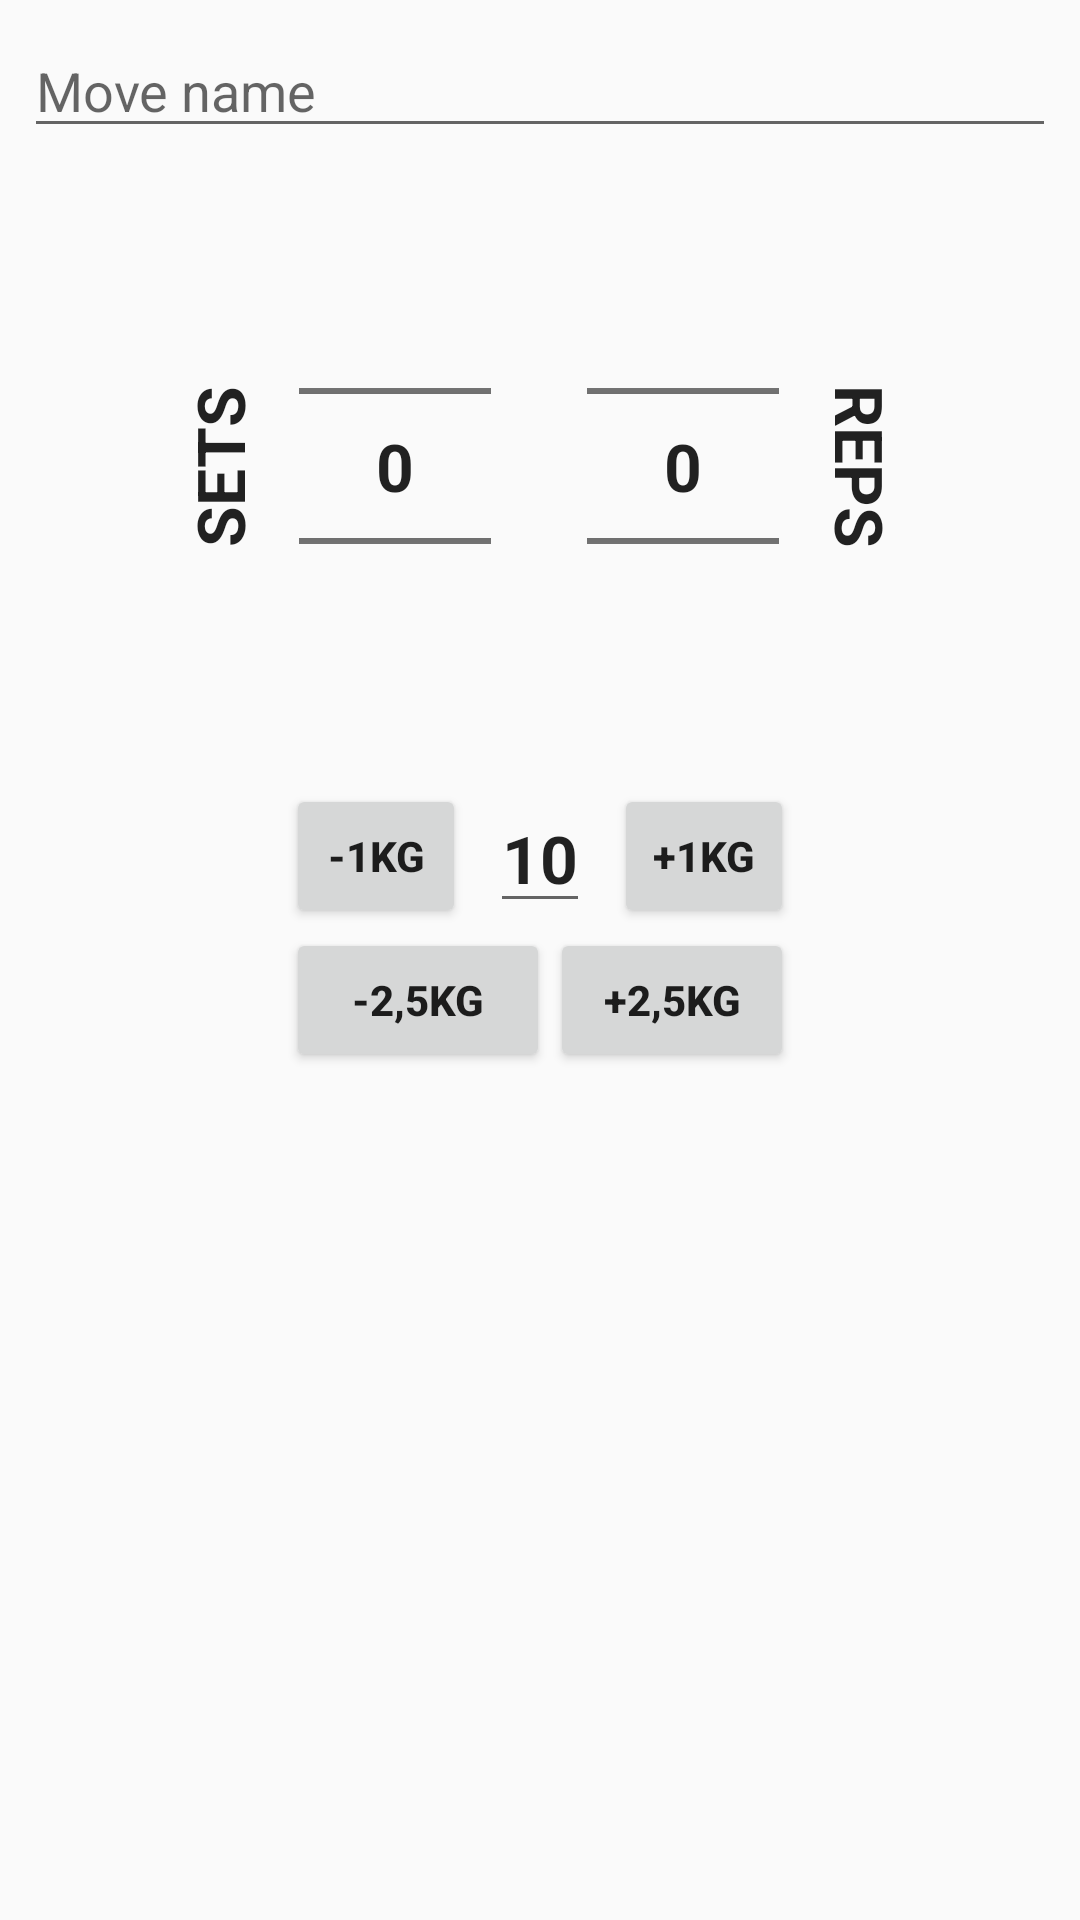

Here is an Android app screen rendered from its layout file. Give the layout XML and the strings, colors and styles it references.
<!-- AndroidManifest.xml: application theme AppTheme -->
<!-- res/layout/dialog_add_move.xml -->
<?xml version="1.0" encoding="utf-8"?>
<LinearLayout
    xmlns:android="http://schemas.android.com/apk/res/android"
    xmlns:app="http://schemas.android.com/apk/res-auto"
    android:layout_width="match_parent"
    android:layout_height="wrap_content"
    android:orientation="vertical"
    android:padding="8dp">

    <EditText
        android:id="@+id/edit_text_move_title_dialog"
        android:layout_width="match_parent"
        android:layout_height="wrap_content"
        android:hint="@string/move_name_hint"
        android:inputType="text"
        android:maxLength="40" />

    <androidx.constraintlayout.widget.ConstraintLayout
        android:layout_width="match_parent"
        android:layout_height="match_parent">

        <androidx.constraintlayout.widget.ConstraintLayout
            android:id="@+id/constraintLayout"
            android:layout_width="wrap_content"
            android:layout_height="wrap_content"
            android:layout_marginTop="16dp"
            app:layout_constraintEnd_toEndOf="parent"
            app:layout_constraintStart_toStartOf="parent"
            app:layout_constraintTop_toBottomOf="@+id/constraintLayout2">

            <Button
                android:id="@+id/button_increase_2.5"
                android:layout_width="0dp"
                android:layout_height="wrap_content"
                android:text="@string/increase2_5kg"
                android:textStyle="bold"
                app:layout_constraintEnd_toEndOf="parent"
                app:layout_constraintHorizontal_bias="1.0"
                app:layout_constraintStart_toEndOf="@+id/button_decrease_2.5"
                app:layout_constraintTop_toBottomOf="@+id/button_increase_1" />

            <Button
                android:id="@+id/button_increase_1"
                android:layout_width="60dp"
                android:layout_height="wrap_content"
                android:layout_marginStart="8dp"
                android:text="@string/increase1kg"
                android:textStyle="bold"
                app:layout_constraintStart_toEndOf="@+id/edit_text_weight"
                app:layout_constraintTop_toTopOf="parent" />

            <EditText
                android:id="@+id/edit_text_weight"
                android:layout_width="wrap_content"
                android:layout_height="0dp"
                android:layout_marginStart="8dp"
                android:inputType="numberDecimal"
                android:text="@string/weight_count"
                android:textAppearance="@style/TextAppearance.AppCompat.Large"
                android:textStyle="bold"
                app:layout_constraintStart_toEndOf="@+id/button_decrease_1"
                app:layout_constraintTop_toTopOf="parent" />

            <Button
                android:id="@+id/button_decrease_1"
                android:layout_width="60dp"
                android:layout_height="wrap_content"
                android:text="@string/decrease1kg"
                android:textStyle="bold"
                app:layout_constraintStart_toStartOf="parent"
                app:layout_constraintTop_toTopOf="parent" />

            <Button
                android:id="@+id/button_decrease_2.5"
                android:layout_width="0dp"
                android:layout_height="wrap_content"
                android:text="@string/decrease2_5kg"
                android:textStyle="bold"
                app:layout_constraintStart_toStartOf="parent"
                app:layout_constraintTop_toBottomOf="@+id/button_decrease_1" />


        </androidx.constraintlayout.widget.ConstraintLayout>

        <androidx.constraintlayout.widget.ConstraintLayout
            android:id="@+id/constraintLayout2"
            android:layout_width="wrap_content"
            android:layout_height="wrap_content"
            android:layout_marginTop="16dp"
            app:layout_constraintEnd_toEndOf="parent"
            app:layout_constraintStart_toStartOf="parent"
            app:layout_constraintTop_toTopOf="parent">

            <NumberPicker
                android:id="@+id/number_picker_set_count_dialog"
                android:layout_width="wrap_content"
                android:layout_height="wrap_content"
                android:theme="@style/NumberPickerText"
                app:layout_constraintBottom_toBottomOf="parent"
                app:layout_constraintStart_toEndOf="@+id/text_view_sets"
                app:layout_constraintTop_toTopOf="parent" />

            <NumberPicker
                android:id="@+id/number_picker_rep_count_dialog"
                android:layout_width="wrap_content"
                android:layout_height="wrap_content"
                android:layout_marginStart="32dp"
                android:theme="@style/NumberPickerText"
                app:layout_constraintBottom_toBottomOf="parent"
                app:layout_constraintStart_toEndOf="@+id/number_picker_set_count_dialog"
                app:layout_constraintTop_toTopOf="parent" />

            <TextView
                android:id="@+id/text_view_sets"
                android:layout_width="wrap_content"
                android:layout_height="wrap_content"
                android:rotation="-90"
                android:text="SETS"
                android:textAppearance="@style/TextAppearance.AppCompat.Large"
                android:textStyle="bold"
                app:layout_constraintBottom_toBottomOf="parent"
                app:layout_constraintStart_toStartOf="parent"
                app:layout_constraintTop_toTopOf="parent" />

            <TextView
                android:id="@+id/text_view_reps"
                android:layout_width="wrap_content"
                android:layout_height="wrap_content"
                android:rotation="90"
                android:text="REPS"
                android:textAppearance="@style/TextAppearance.AppCompat.Large"
                android:textStyle="bold"
                app:layout_constraintBottom_toBottomOf="parent"
                app:layout_constraintStart_toEndOf="@+id/number_picker_rep_count_dialog"
                app:layout_constraintTop_toTopOf="parent" />

        </androidx.constraintlayout.widget.ConstraintLayout>

    </androidx.constraintlayout.widget.ConstraintLayout>

</LinearLayout>
<!-- resources referenced by this layout -->
<resources>
  <string name="decrease1kg">-1kg</string>
  <string name="decrease2_5kg">-2,5kg</string>
  <string name="increase1kg">+1kg</string>
  <string name="increase2_5kg">+2,5kg</string>
  <string name="move_name_hint">Move name</string>
  <string name="weight_count">10</string>
  <style name="NumberPickerText">
          <item name="android:textSize">22sp</item>
          <item name="android:textStyle">bold</item>
      </style>
  <style name="AppTheme" parent="Theme.AppCompat.Light.DarkActionBar">
          
          <item name="colorPrimary">@color/colorPrimary</item>
          <item name="colorPrimaryDark">@color/colorPrimaryDark</item>
          <item name="colorAccent">@color/colorAccent</item>
          <item name="android:windowAnimationStyle">@style/CustomActivityAnimation</item>
      </style>
  <style name="CustomActivityAnimation" parent="@android:style/Animation.Activity">
          <item name="android:activityOpenEnterAnimation">@anim/slide_in_right</item>
          <item name="android:activityOpenExitAnimation">@anim/slide_out_left</item>
          <item name="android:activityCloseEnterAnimation">@anim/slide_in_left</item>
          <item name="android:activityCloseExitAnimation">@anim/slide_out_right</item>
  
      </style>
  <!-- not gathered from this repository: default colours our renderer supplied (Android Studio template values) -->
  <color name="colorPrimary">#FF6200EE</color>
  <color name="colorPrimaryDark">#FF3700B3</color>
  <color name="colorAccent">#FF03DAC5</color>
</resources>
